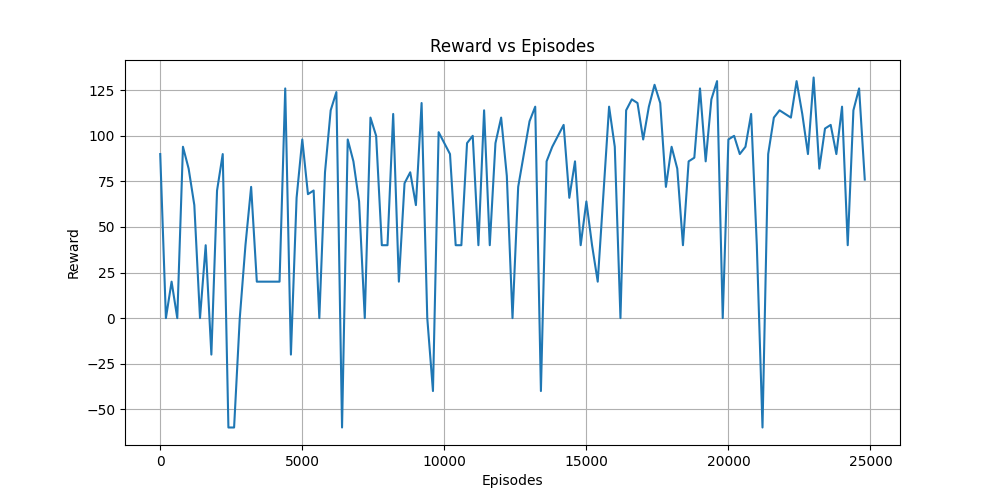

Data behind this chart, as committed beside it:
Episodes, Reward
0, 90
200, 0
400, 20
600, 0
800, 94
1000, 82
1200, 62
1400, 0
1600, 40
1800, -20
2000, 70
2200, 90
2400, -60
2600, -60
2800, 0
3000, 40
3200, 72
3400, 20
3600, 20
3800, 20
4000, 20
4200, 20
4400, 126
4600, -20
4800, 66
5000, 98
5200, 68
5400, 70
5600, 0
5800, 80
6000, 114
6200, 124
6400, -60
6600, 98
6800, 86
7000, 64
7200, 0
7400, 110
7600, 100
7800, 40
8000, 40
8200, 112
8400, 20
8600, 74
8800, 80
9000, 62
9200, 118
9400, 0
9600, -40
9800, 102
10000, 96
10200, 90
10400, 40
10600, 40
10800, 96
11000, 100
11200, 40
11400, 114
11600, 40
11800, 96
... 65 more rows
